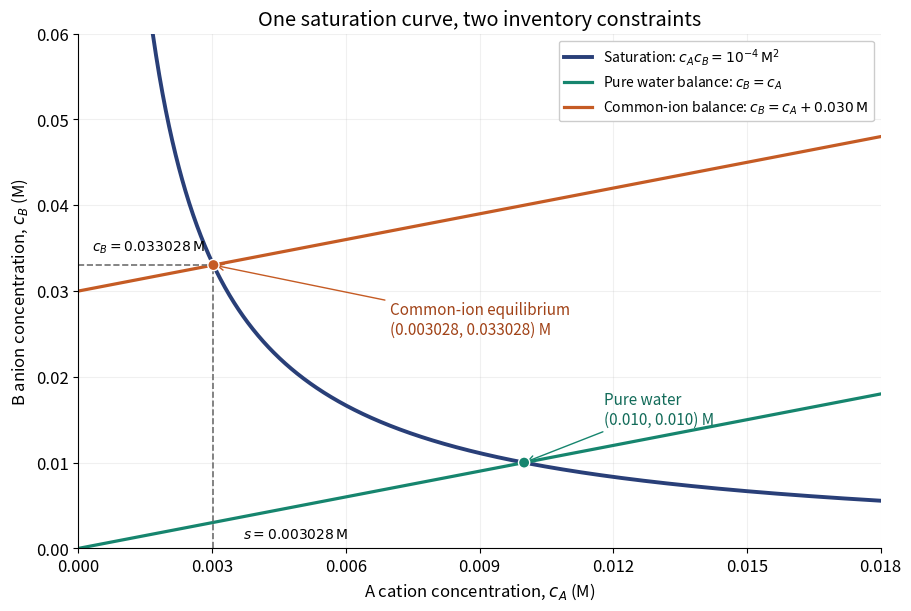

Here is the Python script that generated this plot: (Note: this script raises an exception after producing the figure.)
"""Stipulated AB inventory lines intersect a conditional saturation hyperbola.

Tested with Python 3.14, matplotlib 3.10.7 and numpy 2.3.5.
Run from _media; output is this script's basename with a .png extension.
"""
from pathlib import Path

import matplotlib.pyplot as plt
import numpy as np

K = 1e-4  # M^2; chosen model, not a measured material constant.
c0 = 0.03  # M
s_common = 2 * K / (np.hypot(c0, 2 * np.sqrt(K)) + c0)
s_water = np.sqrt(K)
plt.rcParams.update({"font.size": 12, "axes.spines.top": False,
                     "axes.spines.right": False, "figure.facecolor": "white",
                     "axes.facecolor": "white"})
fig, ax = plt.subplots(figsize=(9, 6), dpi=100, layout="constrained")
x = np.linspace(0.0005, 0.018, 1200)
ax.plot(x, K / x, color="#293f78", lw=2.8,
        label=r"Saturation: $c_Ac_B=10^{-4}\,\mathrm{M}^2$")
x_line = np.linspace(0, 0.018, 300)
ax.plot(x_line, x_line, color="#16856e", lw=2.3,
        label=r"Pure water balance: $c_B=c_A$")
ax.plot(x_line, x_line + c0, color="#c55b24", lw=2.3,
        label=r"Common-ion balance: $c_B=c_A+0.030\,\mathrm{M}$")
ax.plot([s_common, s_common], [0, s_common + c0], '--',
        color="#6f6f6f", lw=1.2)
ax.plot([0, s_common], [s_common + c0, s_common + c0], '--',
        color="#6f6f6f", lw=1.2)
ax.scatter([s_water, s_common], [s_water, s_common + c0], s=65,
           c=["#16856e", "#c55b24"], zorder=5, edgecolors="white")
ax.annotate("Pure water\n(0.010, 0.010) M", xy=(s_water, s_water),
            xytext=(0.0118, 0.0145), fontsize=11, color="#126b59",
            arrowprops={"arrowstyle": "->", "color": "#16856e"})
ax.annotate("Common-ion equilibrium\n(0.003028, 0.033028) M",
            xy=(s_common, s_common + c0), xytext=(0.007, 0.025),
            fontsize=11, color="#a14318",
            arrowprops={"arrowstyle": "->", "color": "#c55b24"})
ax.text(0.0003, 0.0347, r"$c_B=0.033028\,\mathrm{M}$", fontsize=10)
ax.text(0.0037, 0.0012, r"$s=0.003028\,\mathrm{M}$", fontsize=10)
ax.set(xlim=(0, 0.018), ylim=(0, 0.060),
       xlabel=r"A cation concentration, $c_A$ (M)",
       ylabel=r"B anion concentration, $c_B$ (M)",
       title="One saturation curve, two inventory constraints")
ax.set_xticks(np.arange(0, 0.0181, 0.003))
ax.grid(alpha=0.18)
ax.legend(loc="upper right", fontsize=10, framealpha=1)
fig.savefig(Path.cwd() / f"{Path(__file__).stem}.png", facecolor="white",
            transparent=False)
plt.close(fig)
